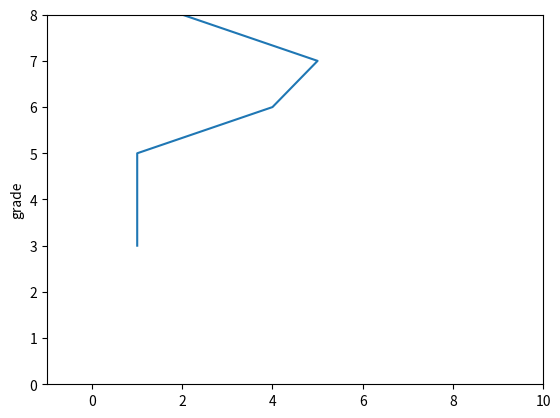

Write the Python code that produced this figure. (Note: this script raises an exception after producing the figure.)
# -*- coding UTF-8 -*-
import numpy as np
import matplotlib.pyplot as plt
import matplotlib.gridspec as gridspec
import matplotlib


def f(t):
    return np.exp(-t) * np.cos(2*np.pi*t)


def usePyplot(outfile):
    # matplotlib.rcParams['font.family'] = 'wqy-zenhei'  # 中文支持，wqy-zenhei
    # matplotlib.rcParams['font.style'] = 'italic'  # normal，控制字体网格
    # matplotlib.rcParams['font.family'] = 'large'  # 控制字体大小，整数字号，或者large, x-small

    plt.plot([1, 1, 4, 5, 2], [3, 5, 6, 7, 8])  # 先x轴，后y轴，按照列表顺序绘制
    plt.ylabel('grade')
    plt.axis([-1, 10, 0, 8])  # x轴起始于-1， 终止于10， y轴起始于0， 终止于6
    plt.savefig(outfile, dpi=600)  # PNG文件

    a = np.arange(0, 5, 0.02)
    plt.subplot(3, 2, 1)  # 绘图区域分割成3行，2列（1-6，左上，右上，左中，右中，左下，右下），创建一个分区体系，定位到一个子区域
    plt.ylabel('test')
    plt.grid(True)
    plt.plot(a, f(a))

    plt.subplot(322)  # 绘图区域分割和定位，可省略逗号
    plt.grid(True)
    plt.plot(a, np.cos(2*np.pi*a), 'r--')  # 虚线
    plt.title('haha')
    plt.xlabel('test2')

    plt.subplot(323)
    a = np.arange(10)
    plt.grid(True)
    # plt.axis(-1, 6, 0, 20)  # 明确x, y轴的坐标范围
    plt.plot(a, a*1.5, 'go-', a, a*2.5, 'rx', a, a*3.5, '*', a, a*4.5, 'b-.')  # format_string，颜色字符、风格字符和标记字符组合使用
    plt.ylabel('test3')
    plt.text(2, 30, r'$\mu=100$', fontsize=15)  # 引入latex格式文本
    plt.annotate(r'$\mu=100$', xy=(3, 10), xytext=(2, 25), arrowprops = dict(facecolor='black', shrink=0.1, width=1))  # 增加带箭头的注释文本
    outfile2 = outfile.replace('.out', '.out2')
    plt.savefig(outfile2)

    plt.subplot2grid((3, 3),(2, 0), colspan=2)
    plt.plot(a, a*2)
    outfile3 = outfile.replace('.out', '.out3')
    plt.savefig(outfile3)

    # 自定义绘图区域
    gs = gridspec.GridSpec(3, 3)
    ax1 = plt.subplot(gs[0, :])
    ax2 = plt.subplot(gs[1, :-1])
    ax3 = plt.subplot(gs[1:, -1])
    ax4 = plt.subplot(gs[2, 0])
    ax5 = plt.subplot(gs[2, 1])
    plt.show()
    outfile3 = outfile.replace('.out', '.out3')
    plt.savefig(outfile3)

    # 饼图
    labels = ['Frogs', 'Hogs', 'Dogs', 'Logs']
    sizes = [15, 30, 45, 10]
    explode = [0, 0.1, 0, 0]
    plt.pie(sizes, explode=explode, labels=labels, shadow=False, startangle=0)
    plt.axis('equal')
    outfile4 = outfile.replace('.out', '.out4')
    plt.savefig(outfile4)

    # 直方图
    plt.subplot(2, 1, 1)
    np.random.seed(0)
    mu, sigma = 200, 20
    a = np.random.normal(mu, sigma, size=100)
    plt.hist(a, 20, normed=1, histtype='stepfilled', facecolor='b', alpha=0.75)  # bin为20，直方图的个数
    plt.title('Normal distribution')
    outfile5 = outfile.replace('.out', '.out5')
    plt.savefig(outfile5)
    plt.show()

    # 极坐标图
    N = 20
    theta = np.linspace(0.0, 2*np.pi, N, endpoint=False)
    radii = 10 * np.random.rand(N)
    width = np.pi / 4 * np.random.rand(N)

    ax = plt.subplot(111, projection='polar')
    bars = ax.bar(theta, radii, width=width, bottom = 0.0)
    for r, bar in zip(radii, bars):
        bar.set_facecolor(plt.cm.viridis(r/10.0))
        bar.set_alpha(0.5)
    plt.show()

    # 散点图
    fig, ax = plt.subplots()
    ax.plot(10*np.random.randn(100), 10*np.random.randn(100), 'o')
    ax.set_title('Scatter plot')
    plt.show()



if __name__ == '__main__':
    usePyplot('output/2.2.matplotlib.out.jpg')


# plt.plot(x, y, format_string, args)
# format_string: 颜色
#   'b': 蓝色
#   'g': 绿色
#   'r': 红色
#   'c': 青绿色，cyan
#   'm': 洋红色，magenta
#   'y': 黄色
#   'k': 黑色
#   'w': 白色
#   '0.8':  灰度值字符串
#   '#008000':  RGB某颜色
# format_string: 标记字符
#   '.': 点标记
#   ',': 像素标记（极小点）
#   'o': 实心圈标记
#   'v': 倒三角标记
#   '^': 上三角标记
#   '>': 右三角标记
#   '<': 左三角标记
#   '1': 下花三角标记
#   '2': 上花三角标记
#   '3': 左花三角标记
#   '4': 右花三角标记
#   's': 实心方形标记
#   'p': 实心五角标记
#   '*': 星形标记
#   'h': 竖门边形标记
#   'H': 横六边形标记
#   '+': 十字标记
#   'x': x标记
#   'D': 菱形标记
#   'd': 瘦菱形标记
#   '|': 垂直线标记
# format_string: 风格字符
#   '-': 实线
#   '--': 破折线
#   '-.': 点划线
#   ':': 虚线
#   '' / ' ': 无线条（空或空格）
# **kwargs:
# color='green'
# linestyle='dashed'
# marker='o'
# markerfacecolor = 'blue'
# markersize = 20
